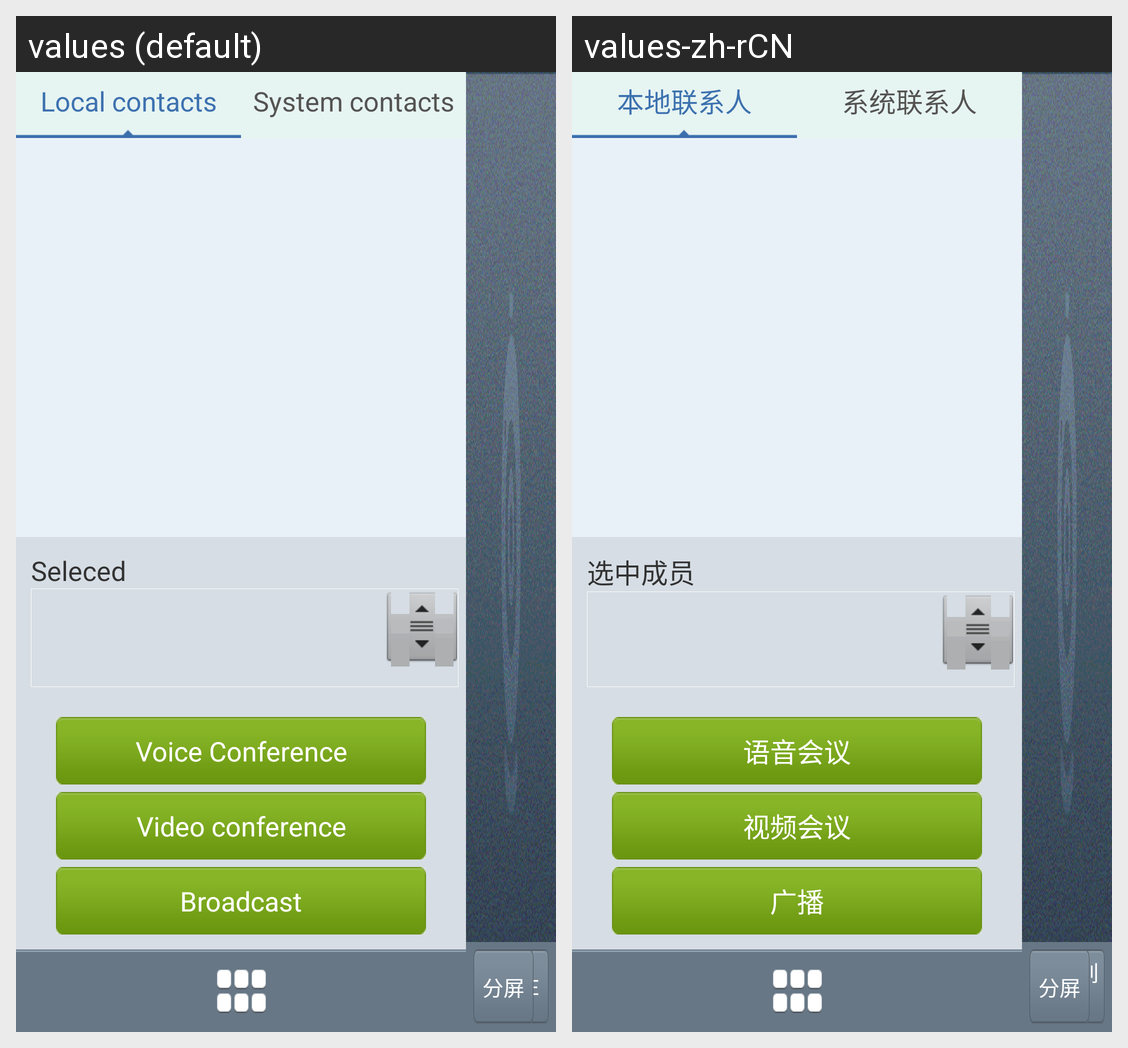

The same Android screen rendered under two of its app's locales, left to right. List the strings drawn on it with the default value and each locale's translation.
Android screen res/layout/activity_meeting.xml rendered under 2 locales, left to right: values (default), values-zh-rCN. Device: Nexus 5 (rendered at 1080×1920; each locale shown at half size, 540×960, under a caption strip naming it); theme AppTheme.
Strings drawn on this screen, with the default value and each locale's value (text and hints the layout hard-codes, and strings that could not be matched under every locale, appear in the picture but are not listed):

title_contact_local
  values: Local contacts
  values-zh-rCN: 本地联系人

title_contact_system
  values: System contacts
  values-zh-rCN: 系统联系人

title_meeting_seleced
  values: Seleced
  values-zh-rCN: 选中成员

btn_meeting_voice
  values: Voice Conference
  values-zh-rCN: 语音会议

btn_meeting_video
  values: Video conference
  values-zh-rCN: 视频会议

btn_meeting_broadcast
  values: Broadcast
  values-zh-rCN: 广播

btn_position_gone
  values: GONE
  values-zh-rCN: 隐藏列表
